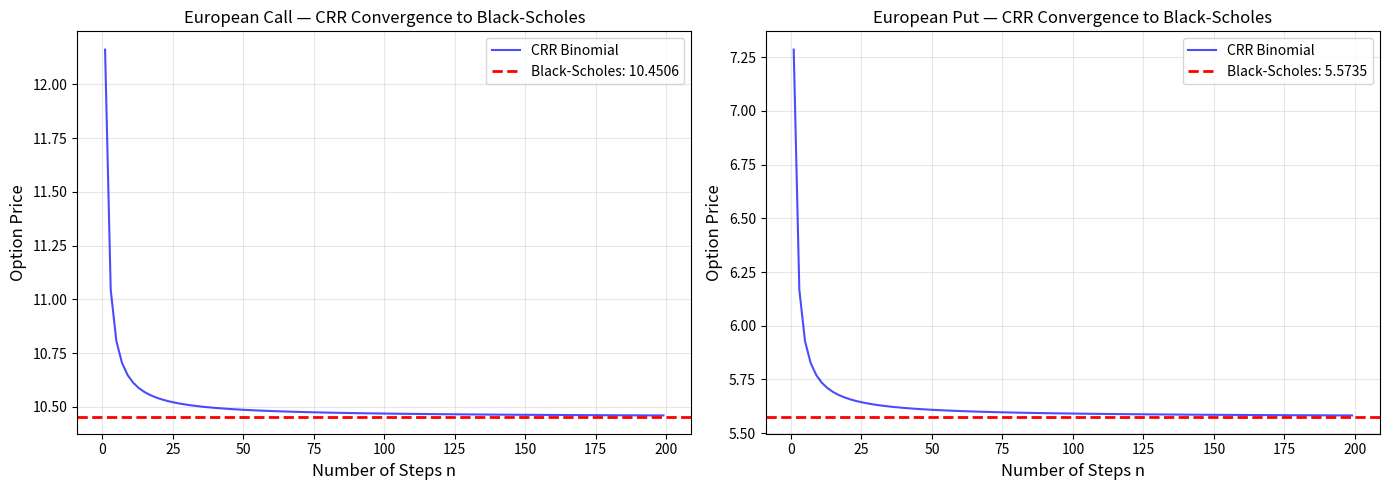

Write Python code to recreate this figure.
"""
Binomial Option Pricer + Black-Scholes Pricer
Module 4, Week 5 — Summer of Quant

Implements:
1. Single-step binomial model — full derivation
2. CRR multi-step binomial model — European and American
3. Black-Scholes formula — calls and puts
4. Convergence demonstration: binomial → Black-Scholes as n → ∞

Maps directly to:
- Hull (Ch. 13): Binomial Trees
- Hull (Ch. 15): The Black-Scholes-Merton Model
- CRR (1979): original paper parameterization
"""

import numpy as np
from scipy.stats import norm
from scipy.optimize import brentq
import matplotlib.pyplot as plt
from dataclasses import dataclass
from typing import Literal

# ── Black-Scholes ─────────────────────────────────────────────────────────────

def bs_d1_d2(S: float, K: float, r: float, sigma: float, T: float, q: float = 0.0):
    """Compute d1 and d2 for Black-Scholes formula."""
    d1 = (np.log(S / K) + (r - q + 0.5 * sigma**2) * T) / (sigma * np.sqrt(T))
    d2 = d1 - sigma * np.sqrt(T)
    return d1, d2

def black_scholes(
    S: float,
    K: float,
    r: float,
    sigma: float,
    T: float,
    option_type: Literal['call', 'put'] = 'call',
    q: float = 0.0,   # continuous dividend yield
) -> float:
    """
    Black-Scholes option price.

    Parameters
    ----------
    S     : Current stock price
    K     : Strike price
    r     : Risk-free rate (continuously compounded)
    sigma : Volatility (annual)
    T     : Time to expiry (years)
    q     : Continuous dividend yield (default 0)

    Returns the option price.
    """
    if T <= 0:
        if option_type == 'call':
            return max(S - K, 0)
        else:
            return max(K - S, 0)

    d1, d2 = bs_d1_d2(S, K, r, sigma, T, q)

    if option_type == 'call':
        # C = S·e^{-qT}·N(d1) - K·e^{-rT}·N(d2)
        return S * np.exp(-q * T) * norm.cdf(d1) - K * np.exp(-r * T) * norm.cdf(d2)
    else:
        # P = K·e^{-rT}·N(-d2) - S·e^{-qT}·N(-d1)
        return K * np.exp(-r * T) * norm.cdf(-d2) - S * np.exp(-q * T) * norm.cdf(-d1)

def bs_greeks(S, K, r, sigma, T, option_type='call', q=0.0) -> dict:
    """Compute the main Black-Scholes Greeks."""
    d1, d2 = bs_d1_d2(S, K, r, sigma, T, q)
    N_prime_d1 = norm.pdf(d1)
    sqrt_T = np.sqrt(T)

    if option_type == 'call':
        delta = np.exp(-q * T) * norm.cdf(d1)
        theta = (- S * N_prime_d1 * sigma * np.exp(-q * T) / (2 * sqrt_T)
                 + q * S * np.exp(-q * T) * norm.cdf(d1)
                 - r * K * np.exp(-r * T) * norm.cdf(d2)) / 365  # per calendar day
    else:
        delta = -np.exp(-q * T) * norm.cdf(-d1)
        theta = (- S * N_prime_d1 * sigma * np.exp(-q * T) / (2 * sqrt_T)
                 - q * S * np.exp(-q * T) * norm.cdf(-d1)
                 + r * K * np.exp(-r * T) * norm.cdf(-d2)) / 365

    gamma = N_prime_d1 * np.exp(-q * T) / (S * sigma * sqrt_T)
    vega  = S * np.exp(-q * T) * N_prime_d1 * sqrt_T / 100  # per 1% vol move

    return {'delta': delta, 'gamma': gamma, 'theta': theta, 'vega': vega}


# ── Single-Step Binomial ──────────────────────────────────────────────────────

def single_step_binomial(S0, K, U, D, r, option_type='call'):
    """
    Single-step binomial model — full derivation.
    Maps directly to Section 4.1.
    """
    # Terminal payoffs
    H_U = max(S0 * U - K, 0) if option_type == 'call' else max(K - S0 * U, 0)
    H_D = max(S0 * D - K, 0) if option_type == 'call' else max(K - S0 * D, 0)

    # Risk-neutral probability
    p_star = ((1 + r) - D) / (U - D)

    # Check no-arbitrage condition
    assert 0 < p_star < 1, f"No-arbitrage violated: p* = {p_star:.4f} not in (0,1)"

    # Replicating portfolio
    theta = (H_U - H_D) / (S0 * (U - D))
    phi = (U * H_D - D * H_U) / ((1 + r) * (U - D))

    # Option price
    V0 = phi + theta * S0
    V0_check = (p_star * H_U + (1 - p_star) * H_D) / (1 + r)

    print(f"\n{'='*50}")
    print(f"  SINGLE-STEP BINOMIAL MODEL")
    print(f"  S0={S0}, K={K}, U={U}, D={D}, r={r}")
    print(f"{'='*50}")
    print(f"  Up payoff H_U:        {H_U:.4f}")
    print(f"  Down payoff H_D:      {H_D:.4f}")
    print(f"  Risk-neutral p*:      {p_star:.4f}")
    print(f"  Delta (theta):        {theta:.4f}  shares")
    print(f"  Bond (phi):           {phi:.4f}  dollars")
    print(f"  Option price V0:      {V0:.4f}")
    print(f"  Verify (risk-neutral):{V0_check:.4f}")
    print(f"{'='*50}\n")
    return V0


# ── CRR Multi-Step Binomial ───────────────────────────────────────────────────

def crr_binomial(
    S0: float,
    K: float,
    r: float,
    sigma: float,
    T: float,
    n: int,
    option_type: Literal['call', 'put'] = 'call',
    american: bool = False,
) -> float:
    """
    CRR multi-step binomial model.
    Handles European and American options.

    Parameters
    ----------
    n        : Number of time steps
    american : If True, prices an American option via backward induction
    """
    h = T / n                        # length of each time step
    U = np.exp(sigma * np.sqrt(h))   # CRR up factor
    D = 1 / U                        # CRR down factor (U × D = 1)
    p_star = (np.exp(r * h) - D) / (U - D)   # risk-neutral probability
    discount = np.exp(-r * h)        # one-step discount factor

    # ── Build terminal node prices ────────────────────────────────────────────
    # At step n, the stock has had j up-moves and (n-j) down-moves
    j = np.arange(n + 1)
    S_T = S0 * (U ** j) * (D ** (n - j))

    # ── Terminal payoffs ──────────────────────────────────────────────────────
    if option_type == 'call':
        V = np.maximum(S_T - K, 0)
    else:
        V = np.maximum(K - S_T, 0)

    # ── Backward induction ────────────────────────────────────────────────────
    for step in range(n - 1, -1, -1):
        # Stock prices at this step
        j_step = np.arange(step + 1)
        S_step = S0 * (U ** j_step) * (D ** (step - j_step))

        # Continuation value (risk-neutral discounted expectation)
        CV = discount * (p_star * V[1:step + 2] + (1 - p_star) * V[0:step + 1])

        if american:
            # For American option: take max of continuation and intrinsic
            if option_type == 'call':
                intrinsic = np.maximum(S_step - K, 0)
            else:
                intrinsic = np.maximum(K - S_step, 0)
            V = np.maximum(CV, intrinsic)
        else:
            V = CV

    return float(V[0])


# ── Implied Volatility via Newton-Raphson ─────────────────────────────────────

def implied_volatility(
    market_price: float,
    S: float,
    K: float,
    r: float,
    T: float,
    option_type: Literal['call', 'put'] = 'call',
    q: float = 0.0,
) -> float:
    """
    Extract implied volatility from an observed market price.
    Uses Brent's method for robustness.

    This is the Black-Scholes inversion problem — a standard
    quant interview task. The IV is the sigma that makes
    BS(sigma) = market_price.
    """
    def objective(sigma):
        return black_scholes(S, K, r, sigma, T, option_type, q) - market_price

    # IV must be in (0, 5) = (0%, 500%) — a very wide range
    try:
        iv = brentq(objective, 1e-6, 5.0, xtol=1e-8)
        return iv
    except ValueError:
        return np.nan


# ── Convergence Demonstration ─────────────────────────────────────────────────

def convergence_demo(S0=100, K=100, r=0.05, sigma=0.20, T=1.0):
    """
    Demonstrate that CRR binomial → Black-Scholes as n → ∞.
    This is the visual proof that binomial and BS are the same model.
    """
    bs_call = black_scholes(S0, K, r, sigma, T, 'call')
    bs_put  = black_scholes(S0, K, r, sigma, T, 'put')

    n_values = list(range(1, 201, 2))
    crr_calls = [crr_binomial(S0, K, r, sigma, T, n, 'call') for n in n_values]
    crr_puts  = [crr_binomial(S0, K, r, sigma, T, n, 'put')  for n in n_values]

    fig, (ax1, ax2) = plt.subplots(1, 2, figsize=(14, 5))
    for ax, crr_vals, bs_val, title in [
        (ax1, crr_calls, bs_call, 'European Call'),
        (ax2, crr_puts,  bs_put,  'European Put'),
    ]:
        ax.plot(n_values, crr_vals, 'b-', alpha=0.7, linewidth=1.5, label='CRR Binomial')
        ax.axhline(bs_val, color='r', linestyle='--', linewidth=2,
                   label=f'Black-Scholes: {bs_val:.4f}')
        ax.set_xlabel('Number of Steps n', fontsize=12)
        ax.set_ylabel('Option Price', fontsize=12)
        ax.set_title(f'{title} — CRR Convergence to Black-Scholes', fontsize=12)
        ax.legend()
        ax.grid(True, alpha=0.3)

    plt.tight_layout()
    plt.show()
    print(f"\nBlack-Scholes Call: {bs_call:.6f}")
    print(f"CRR Call (n=200):  {crr_calls[-1]:.6f}")
    print(f"Difference:        {abs(bs_call - crr_calls[-1]):.6f}")


# ── EXAMPLES ──────────────────────────────────────────────────────────────────

if __name__ == "__main__":

    # 1. Single-step binomial — Section 4.1 worked example
    single_step_binomial(S0=100, K=100, U=1.10, D=0.90, r=0.05, option_type='call')

    # 2. CRR binomial — European call
    S0, K, r, sigma, T = 42, 40, 0.10, 0.20, 0.5
    euro_call = crr_binomial(S0, K, r, sigma, T, n=100, option_type='call', american=False)
    bs_call   = black_scholes(S0, K, r, sigma, T, 'call')
    print(f"\nHull Example (Ch.13): S=42, K=40, r=10%, σ=20%, T=0.5")
    print(f"CRR (n=100) call:  {euro_call:.4f}")
    print(f"Black-Scholes call:{bs_call:.4f}  (Hull gets 4.76)")

    # 3. American put — where early exercise matters
    amer_put = crr_binomial(S0, K, r, sigma, T, n=100, option_type='put', american=True)
    euro_put = crr_binomial(S0, K, r, sigma, T, n=100, option_type='put', american=False)
    print(f"\nAmerican put:  {amer_put:.4f}")
    print(f"European put:  {euro_put:.4f}")
    print(f"Early exercise premium: {amer_put - euro_put:.4f}")

    # 4. Black-Scholes with Greeks
    price = black_scholes(100, 100, 0.05, 0.20, 1.0, 'call')
    greeks = bs_greeks(100, 100, 0.05, 0.20, 1.0, 'call')
    print(f"\nATM Call: S=100, K=100, r=5%, σ=20%, T=1y")
    print(f"Price:  {price:.4f}")
    for name, val in greeks.items():
        print(f"  {name:<8} {val:+.4f}")

    # 5. Implied volatility extraction
    market_price = 10.45   # observed market price
    iv = implied_volatility(market_price, S=100, K=100, r=0.05, T=0.5, option_type='call')
    print(f"\nMarket call price: {market_price}")
    print(f"Implied volatility: {iv:.4%}")
    print(f"Verify (BS at IV): {black_scholes(100, 100, 0.05, iv, 0.5, 'call'):.4f}")

    # 6. Convergence demonstration
    convergence_demo()
